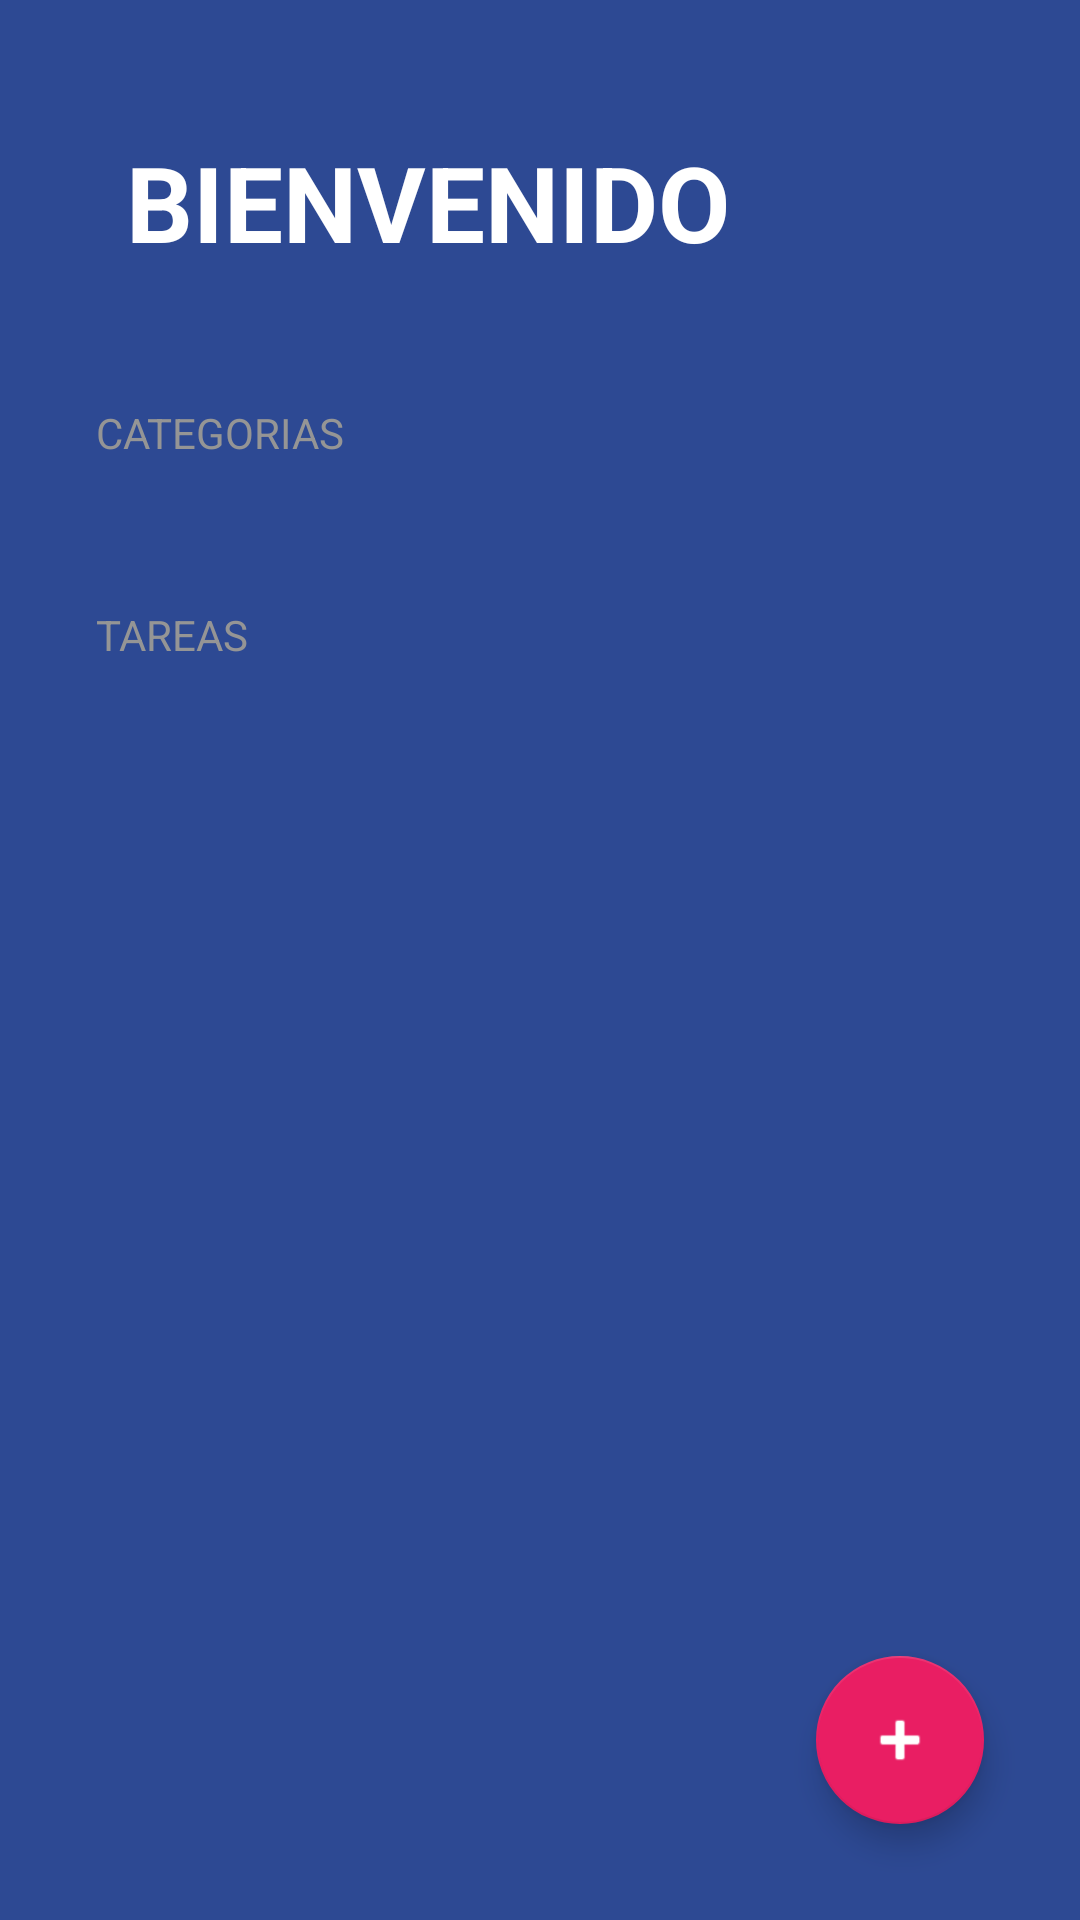

Android layout source for this screen:
<!-- AndroidManifest.xml: activity theme Theme.NewToDoApp -->
<!-- res/layout/activity_to_do.xml -->
<?xml version="1.0" encoding="utf-8"?>
<FrameLayout xmlns:android="http://schemas.android.com/apk/res/android"
    xmlns:app="http://schemas.android.com/apk/res-auto"
    xmlns:tools="http://schemas.android.com/tools"
    android:layout_width="match_parent"
    android:layout_height="match_parent">

    <LinearLayout
        android:layout_width="match_parent"
        android:layout_height="match_parent"
        android:background="@color/todo_background_todo_app"
        android:orientation="vertical"
        tools:context=".ToDoActivity">

        <TextView
            android:layout_width="wrap_content"
            android:layout_height="wrap_content"
            android:layout_marginHorizontal="42dp"
            android:layout_marginVertical="44dp"
            android:text="@string/todo_title"
            android:textAllCaps="true"
            android:textColor="@color/white"
            android:textSize="35sp"
            android:textStyle="bold" />

        <TextView
            style="@style/TodoSubtitle"
            android:layout_width="wrap_content"
            android:layout_height="wrap_content"
            android:text="@string/todo_categories" />

        <androidx.recyclerview.widget.RecyclerView
            android:id="@+id/rvCategories"
            android:layout_width="match_parent"

            android:layout_height="wrap_content">


        </androidx.recyclerview.widget.RecyclerView>

        <TextView
            style="@style/TodoSubtitle"
            android:layout_width="wrap_content"
            android:layout_height="wrap_content"
            android:layout_marginTop="32dp"
            android:text="@string/todo_tasks" />

        <androidx.recyclerview.widget.RecyclerView
            android:id="@+id/rvTasks"
            android:layout_width="match_parent"
            android:layout_height="wrap_content"
            android:layout_marginHorizontal="32dp"
            android:layout_marginTop="16dp" />


    </LinearLayout>
    <com.google.android.material.floatingactionbutton.FloatingActionButton
        android:id="@+id/fabAddTask"
        android:layout_width="wrap_content"
        android:layout_height="wrap_content"
        android:layout_margin="32dp"
        android:src="@android:drawable/ic_input_add"
        app:backgroundTint="@color/todo_accent"
        app:fabSize="auto"
        android:layout_gravity="end|bottom"
        app:tint="@color/white" />
</FrameLayout>
<!-- resources referenced by this layout -->
<resources>
  <color name="todo_accent">#E91E63</color>
  <color name="todo_background_todo_app">#FF2D4993</color>
  <color name="white">#FFFFFFFF</color>
  <string name="todo_categories">Categorias\n</string>
  <string name="todo_tasks">Tareas</string>
  <string name="todo_title">"Bienvenido "</string>
  <style name="TodoSubtitle">
          <item name="textAllCaps">true</item>
          <item name="android:textColor">@color/todo_subtitle_text</item>
          <item name="android:layout_marginHorizontal">32dp</item>
      </style>
  <style name="Theme.NewToDoApp" parent="Theme.MaterialComponents.DayNight.NoActionBar">
          
          <item name="colorPrimary">@color/purple_500</item>
          <item name="colorPrimaryVariant">@color/purple_700</item>
          <item name="colorOnPrimary">@color/white</item>
          
          <item name="colorSecondary">@color/teal_200</item>
          <item name="colorSecondaryVariant">@color/teal_700</item>
          <item name="colorOnSecondary">@color/black</item>
          
          <item name="android:statusBarColor">@color/todo_background_todo_app</item>
          
      </style>
  <color name="todo_subtitle_text">#959595</color>
  <color name="purple_500">#FF6200EE</color>
  <color name="purple_700">#FF3700B3</color>
  <color name="teal_200">#FF03DAC5</color>
  <color name="teal_700">#FF018786</color>
  <color name="black">#FF000000</color>
</resources>
